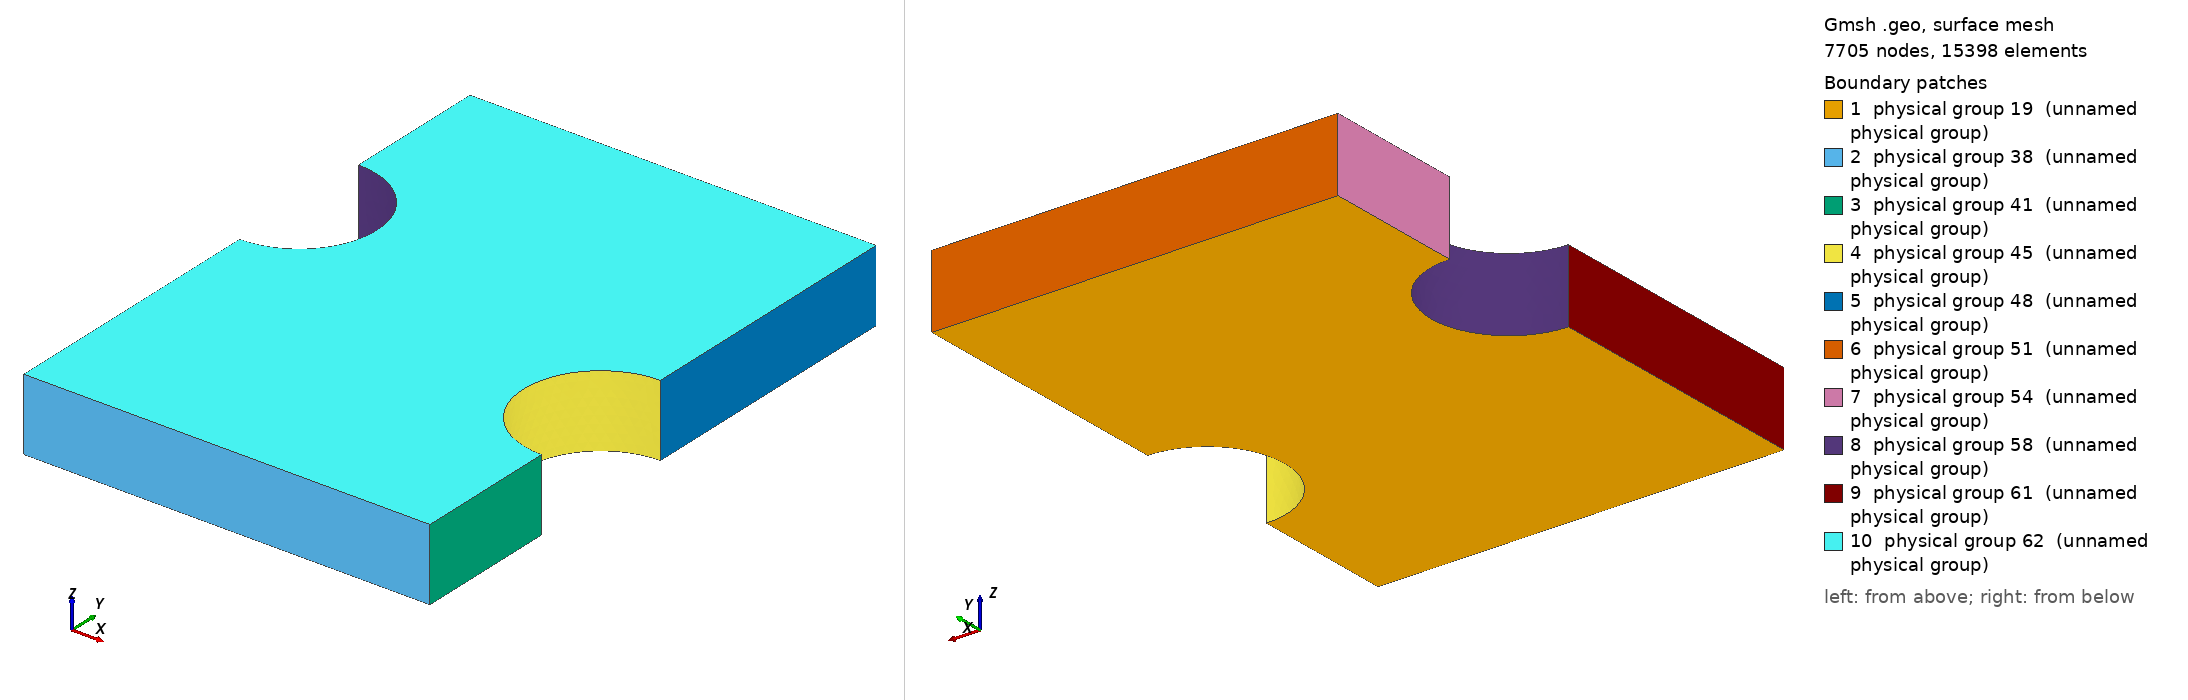

Gmsh geometry script, surface-meshed: 7705 nodes, 15398 surface elements. Boundary patches (legend numbers): 1 physical group 19 (unnamed physical group), 2 physical group 38 (unnamed physical group), 3 physical group 41 (unnamed physical group), 4 physical group 45 (unnamed physical group), 5 physical group 48 (unnamed physical group), 6 physical group 51 (unnamed physical group), 7 physical group 54 (unnamed physical group), 8 physical group 58 (unnamed physical group), 9 physical group 61 (unnamed physical group), 10 physical group 62 (unnamed physical group). Left view from above one corner, right view from below the opposite corner. Legend entries are the model's physical surfaces. The drawing asked Gmsh for element sizes between 1% and 20% of the model's largest extent; the script's own settings can give other sizes.

=== notch3D_Asym.geo (drawn) ===
Point(20) = {0.840000,-0.100000,0.150000,0.020000};
Point(43) = {0.840000,0.360000,0.150000,0.020000};
Point(22) = {0.840000,0.200000,0.150000,0.020000};
Point(24) = {0.840000,0.520000,0.150000,0.020000};
Point(26) = {0.840000,1.100000,0.150000,0.020000};
Point(28) = {0.000000,1.100000,0.150000,0.020000};
Point(56) = {0.000000,0.640000,0.150000,0.020000};
Point(30) = {0.000000,0.800000,0.150000,0.020000};
Point(32) = {0.000000,0.480000,0.150000,0.020000};
Point(34) = {0.000000,-0.100000,0.150000,0.020000};
Point(1) = {0.840000,-0.100000,0.000000,0.020000};
Point(3) = {0.840000,0.360000,0.000000,0.020000};
Point(2) = {0.840000,0.200000,0.000000,0.020000};
Point(4) = {0.840000,0.520000,0.000000,0.020000};
Point(5) = {0.840000,1.100000,0.000000,0.020000};
Point(6) = {0.000000,1.100000,0.000000,0.020000};
Point(8) = {0.000000,0.640000,0.000000,0.020000};
Point(7) = {0.000000,0.800000,0.000000,0.020000};
Point(9) = {0.000000,0.480000,0.000000,0.020000};
Point(0) = {0.000000,-0.100000,0.000000,0.020000};
Line(21) = {1,20};
Line(23) = {2,22};
Line(25) = {4,24};
Line(27) = {5,26};
Line(29) = {6,28};
Line(31) = {7,30};
Line(35) = {0,34};
Line(33) = {9,32};
Line(37) = {20,34};
Line(40) = {22,20};
Circle(44) = {24,43,22};
Line(47) = {26,24};
Line(50) = {28,26};
Line(53) = {30,28};
Circle(57) = {32,56,30};
Line(60) = {34,32};
Line(17) = {1,0};
Line(16) = {2,1};
Circle(15) = {4,3,2};
Line(14) = {5,4};
Line(13) = {6,5};
Line(12) = {7,6};
Circle(11) = {9,8,7};
Line(10) = {0,9};
Line Loop(36) = {17,35,-37,-21};
Line Loop(39) = {16,21,-40,-23};
Line Loop(42) = {15,23,-44,-25};
Line Loop(46) = {14,25,-47,-27};
Line Loop(49) = {13,27,-50,-29};
Line Loop(52) = {12,29,-53,-31};
Line Loop(55) = {11,31,-57,-33};
Line Loop(59) = {10,33,-60,-35};
Line Loop(64) = {60,57,53,50,47,44,40,37};
Line Loop(18) = {10,11,12,13,14,15,16,17};
Plane Surface(38) = {36};
Plane Surface(41) = {39};
Ruled Surface(45) = {42};
Plane Surface(48) = {46};
Plane Surface(51) = {49};
Plane Surface(54) = {52};
Ruled Surface(58) = {55};
Plane Surface(61) = {59};
Plane Surface(62) = {64};
Plane Surface(19) = {18};
Surface Loop(63) = {-19,62,61,58,54,51,48,45,41,38};
Volume(65) = {63};
Physical Point(20) = {20};
Physical Point(22) = {22};
Physical Point(24) = {24};
Physical Point(26) = {26};
Physical Point(28) = {28};
Physical Point(30) = {30};
Physical Point(32) = {32};
Physical Point(34) = {34};
Physical Point(1) = {1};
Physical Point(2) = {2};
Physical Point(4) = {4};
Physical Point(5) = {5};
Physical Point(6) = {6};
Physical Point(7) = {7};
Physical Point(9) = {9};
Physical Point(0) = {0};
Physical Line(21) = {21};
Physical Line(23) = {23};
Physical Line(25) = {25};
Physical Line(27) = {27};
Physical Line(29) = {29};
Physical Line(31) = {31};
Physical Line(35) = {35};
Physical Line(33) = {33};
Physical Line(37) = {37};
Physical Line(40) = {40};
Physical Line(44) = {44};
Physical Line(47) = {47};
Physical Line(50) = {50};
Physical Line(53) = {53};
Physical Line(57) = {57};
Physical Line(60) = {60};
Physical Line(17) = {17};
Physical Line(16) = {16};
Physical Line(15) = {15};
Physical Line(14) = {14};
Physical Line(13) = {13};
Physical Line(12) = {12};
Physical Line(11) = {11};
Physical Line(10) = {10};
Physical Surface(38) = {38};
Physical Surface(41) = {41};
Physical Surface(45) = {45};
Physical Surface(48) = {48};
Physical Surface(51) = {51};
Physical Surface(54) = {54};
Physical Surface(58) = {58};
Physical Surface(61) = {61};
Physical Surface(62) = {62};
Physical Surface(19) = {19};
Physical Volume(65) = {65};
